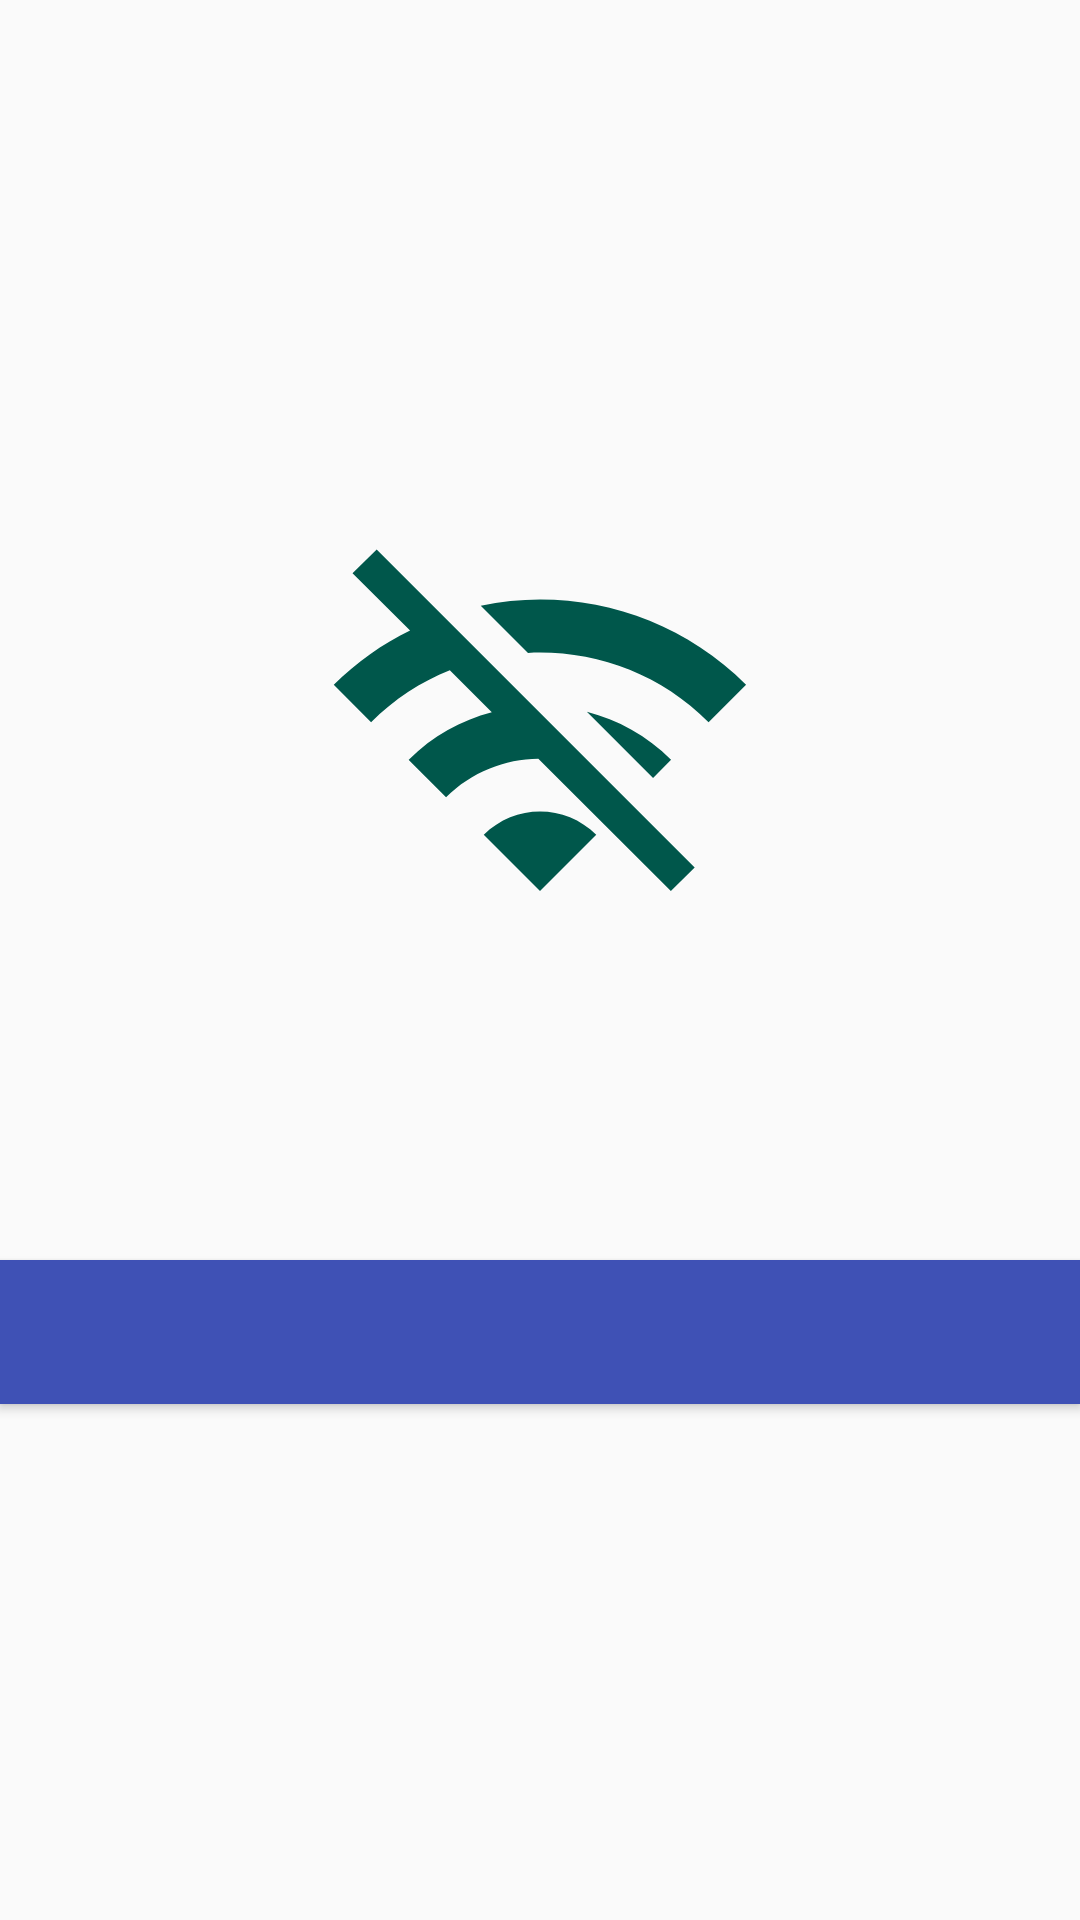

Here is an Android app screen rendered from its layout file. Give the layout XML and the strings, colors and styles it references.
<!-- AndroidManifest.xml: application theme AppTheme -->
<!-- res/layout/view_error.xml -->
<?xml version="1.0" encoding="utf-8"?>
<androidx.constraintlayout.widget.ConstraintLayout xmlns:android="http://schemas.android.com/apk/res/android"
    xmlns:app="http://schemas.android.com/apk/res-auto"
    xmlns:tools="http://schemas.android.com/tools"
    android:id="@+id/errorViewContainer"
    android:layout_width="match_parent"
    android:layout_height="match_parent">

    <androidx.appcompat.widget.AppCompatImageView
        android:id="@+id/errorViewImage"
        android:layout_width="@dimen/squared_image_size"
        android:layout_height="@dimen/squared_image_size"
        android:layout_marginBottom="@dimen/double_space"
        app:layout_constraintBottom_toTopOf="@+id/errorViewTitle"
        app:layout_constraintEnd_toEndOf="parent"
        app:layout_constraintStart_toStartOf="parent"
        app:layout_constraintTop_toTopOf="parent"
        app:layout_constraintVertical_chainStyle="packed"
        app:srcCompat="@drawable/ic_connection_problem" />

    <androidx.appcompat.widget.AppCompatTextView
        android:id="@+id/errorViewTitle"
        style="@style/TitleText"
        android:layout_width="wrap_content"
        android:layout_height="wrap_content"
        android:layout_marginBottom="@dimen/single_space"
        app:layout_constraintBottom_toTopOf="@+id/errorViewMessage"
        app:layout_constraintEnd_toEndOf="parent"
        app:layout_constraintStart_toStartOf="parent"
        app:layout_constraintTop_toBottomOf="@id/errorViewImage"
        tools:text="Something went wrong" />

    <androidx.appcompat.widget.AppCompatTextView
        android:id="@+id/errorViewMessage"
        style="@style/ErrorBodyText"
        android:layout_width="wrap_content"
        android:layout_height="wrap_content"
        android:layout_marginBottom="@dimen/double_space"
        app:layout_constraintBottom_toTopOf="@+id/errorViewButton"
        app:layout_constraintEnd_toEndOf="parent"
        app:layout_constraintStart_toStartOf="parent"
        app:layout_constraintTop_toBottomOf="@id/errorViewTitle"
        tools:text="We have a big problem to solve and we're working on it" />

    <androidx.appcompat.widget.AppCompatButton
        android:id="@+id/errorViewButton"
        style="@style/PrimaryActionButton"
        android:layout_width="match_parent"
        android:layout_height="wrap_content"
        app:layout_constraintBottom_toBottomOf="parent"
        app:layout_constraintEnd_toEndOf="parent"
        app:layout_constraintStart_toStartOf="parent"
        app:layout_constraintTop_toBottomOf="@id/errorViewMessage"
        tools:text="@string/ui_try_again_button" />

</androidx.constraintlayout.widget.ConstraintLayout>
<!-- resources referenced by this layout -->
<resources>
  <dimen name="double_space">16dp</dimen>
  <dimen name="single_space">8dp</dimen>
  <dimen name="squared_image_size">150dp</dimen>
  <!-- drawable ic_connection_problem (drawable) -->
  <vector android:height="24dp" android:tint="#00574B"
      android:viewportHeight="24" android:viewportWidth="24"
      android:width="24dp" xmlns:android="http://schemas.android.com/apk/res/android">
      <path android:fillColor="@android:color/white" android:pathData="M22.99,9C19.15,5.16 13.8,3.76 8.84,4.78l2.52,2.52c3.47,-0.17 6.99,1.05 9.63,3.7l2,-2zM18.99,13c-1.29,-1.29 -2.84,-2.13 -4.49,-2.56l3.53,3.53 0.96,-0.97zM2,3.05L5.07,6.1C3.6,6.82 2.22,7.78 1,9l1.99,2c1.24,-1.24 2.67,-2.16 4.2,-2.77l2.24,2.24C7.81,10.89 6.27,11.73 5,13v0.01L6.99,15c1.36,-1.36 3.14,-2.04 4.92,-2.06L18.98,20l1.27,-1.26L3.29,1.79 2,3.05zM9,17l3,3 3,-3c-1.65,-1.66 -4.34,-1.66 -6,0z"/>
  </vector>
  <style name="ErrorBodyText">
          <item name="android:gravity">center</item>
          <item name="android:textSize">18sp</item>
      </style>
  <style name="PrimaryActionButton">
          <item name="android:background">@color/colorPrimary</item>
          <item name="android:textColor">@android:color/white</item>
      </style>
  <style name="TitleText">
          <item name="android:gravity">center</item>
          <item name="android:textSize">25sp</item>
          <item name="android:textStyle">bold</item>
      </style>
  <style name="AppTheme" parent="Theme.AppCompat.Light.DarkActionBar">
          
          <item name="colorPrimary">@color/colorPrimary</item>
          <item name="colorPrimaryDark">@color/colorPrimaryDark</item>
          <item name="colorAccent">@color/colorAccent</item>
      </style>
  <color name="colorPrimary">#3F51B5</color>
  <color name="colorPrimaryDark">#303F9F</color>
  <color name="colorAccent">#FF4081</color>
</resources>
